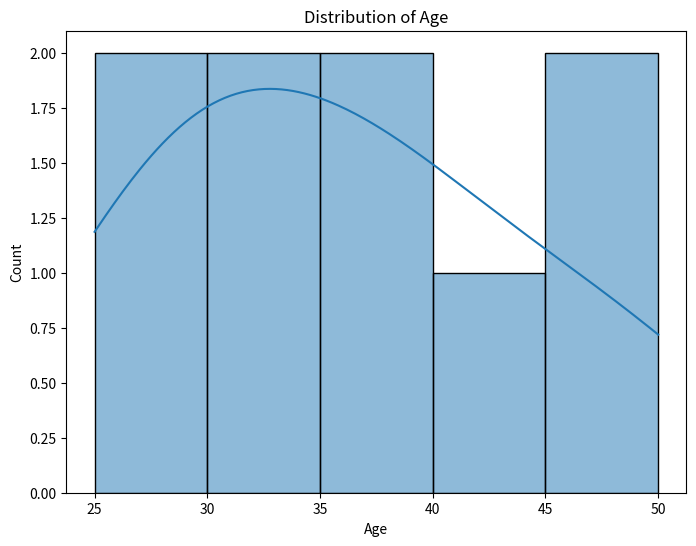
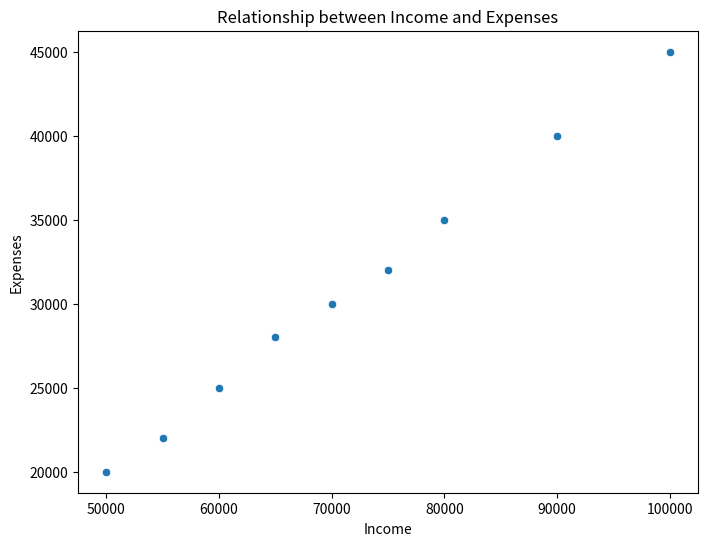

Write the Python code that produced these figures, in order.
import pandas as pd
import numpy as np
import matplotlib.pyplot as plt
import seaborn as sns

class AnalyticsTool:
    def __init__(self, data):
        """
        Initialize the AnalyticsTool with a Pandas DataFrame.

        Args:
            data (pd.DataFrame): Input dataset.
        """
        self.data = data

    def data_summary(self):
        """
        Generate a summary of the dataset.

        Returns:
            dict: Summary statistics.
        """
        summary = {
            "count": self.data.count(),
            "mean": self.data.mean(),
            "std": self.data.std(),
            "min": self.data.min(),
            "25%": self.data.quantile(0.25),
            "50%": self.data.quantile(0.5),
            "75%": self.data.quantile(0.75),
            "max": self.data.max(),
        }
        return pd.DataFrame(summary).T

    def correlation_analysis(self):
        """
        Perform correlation analysis on the dataset.

        Returns:
            pd.DataFrame: Correlation matrix.
        """
        return self.data.corr()

    def visualize_distribution(self, column):
        """
        Visualize the distribution of a specific column.

        Args:
            column (str): Column name.
        """
        plt.figure(figsize=(8, 6))
        sns.histplot(self.data[column], kde=True)
        plt.title(f"Distribution of {column}")
        plt.show()

    def visualize_relationship(self, column1, column2):
        """
        Visualize the relationship between two columns.

        Args:
            column1 (str): First column name.
            column2 (str): Second column name.
        """
        plt.figure(figsize=(8, 6))
        sns.scatterplot(x=self.data[column1], y=self.data[column2])
        plt.title(f"Relationship between {column1} and {column2}")
        plt.show()


# Example usage
if __name__ == "__main__":
    # Load sample dataset
    data = pd.DataFrame(
        {
            "Age": [25, 30, 28, 35, 40, 38, 32, 45, 50],
            "Income": [50000, 60000, 55000, 70000, 80000, 75000, 65000, 90000, 100000],
            "Expenses": [20000, 25000, 22000, 30000, 35000, 32000, 28000, 40000, 45000],
        }
    )

    # Create AnalyticsTool instance
    analytics = AnalyticsTool(data)

    # Generate data summary
    summary = analytics.data_summary()
    print("Data Summary:")
    print(summary)

    # Perform correlation analysis
    correlation = analytics.correlation_analysis()
    print("\nCorrelation Matrix:")
    print(correlation)

    # Visualize distribution of Age
    analytics.visualize_distribution("Age")

    # Visualize relationship between Income and Expenses
    analytics.visualize_relationship("Income", "Expenses")
